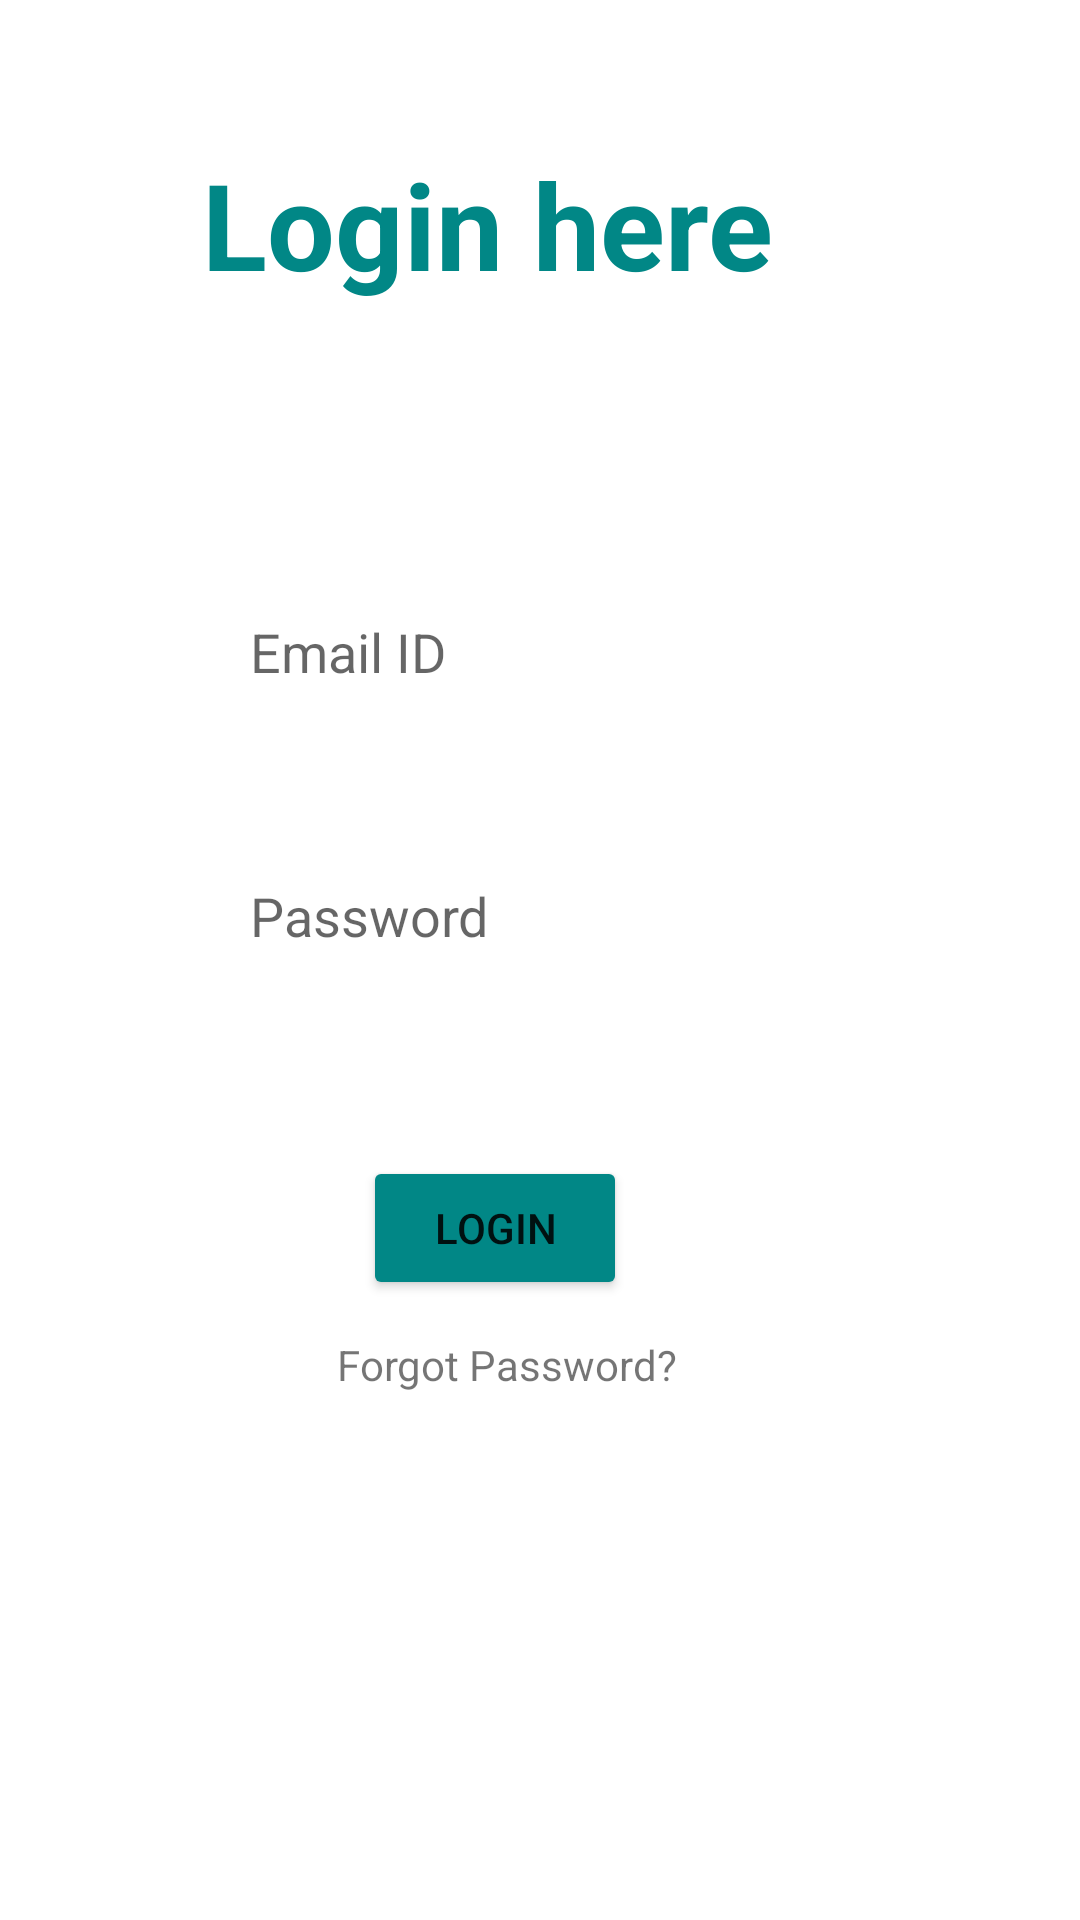

Reconstruct the res/layout file that produces this screen, plus the resources it refers to.
<!-- AndroidManifest.xml: application theme Theme.Teams_remote_assestment -->
<!-- res/layout/activity_login.xml -->
<?xml version="1.0" encoding="utf-8"?>
<androidx.constraintlayout.widget.ConstraintLayout
    xmlns:android="http://schemas.android.com/apk/res/android"
    xmlns:tools="http://schemas.android.com/tools"
    xmlns:app="http://schemas.android.com/apk/res-auto"
    android:layout_width="match_parent"
    android:layout_height="match_parent"
    android:backgroundTint="@color/design_default_color_secondary_variant"
    tools:context=".LoginActivity">


    <TextView
        android:id="@+id/textView2"
        android:layout_width="wrap_content"
        android:layout_height="wrap_content"
        android:layout_marginTop="48dp"
        android:text="Login here"
        android:textColor="@color/teal_700"
        android:textSize="40sp"
        android:textStyle="bold"
        app:layout_constraintEnd_toEndOf="parent"
        app:layout_constraintHorizontal_bias="0.396"
        app:layout_constraintStart_toStartOf="parent"
        app:layout_constraintTop_toTopOf="parent" />

    <Button
        android:id="@+id/loginButton"
        android:layout_width="wrap_content"
        android:layout_height="wrap_content"
        android:layout_marginTop="60dp"
        android:backgroundTint="@color/design_default_color_secondary_variant"
        android:text="Login"
        app:layout_constraintEnd_toEndOf="parent"
        app:layout_constraintHorizontal_bias="0.445"
        app:layout_constraintStart_toStartOf="parent"
        app:layout_constraintTop_toBottomOf="@+id/password" />

    <EditText
        android:background="@drawable/custom_edit"
        android:paddingStart="20dp"
        android:layout_height="40dp"
        android:id="@+id/email"
        android:layout_width="wrap_content"
        android:layout_marginTop="96dp"
        android:ems="10"
        android:hint="Email ID"
        android:inputType="textEmailAddress"
        app:layout_constraintEnd_toEndOf="parent"
        app:layout_constraintHorizontal_bias="0.422"
        app:layout_constraintStart_toStartOf="parent"
        app:layout_constraintTop_toBottomOf="@+id/textView2" />

    <EditText
        android:background="@drawable/custom_edit"
        android:paddingStart="20dp"
        android:layout_height="40dp"
        android:id="@+id/password"
        android:layout_width="wrap_content"
        android:layout_marginTop="48dp"
        android:ems="10"
        android:hint="Password"
        android:inputType="textPassword"
        app:layout_constraintEnd_toEndOf="parent"
        app:layout_constraintHorizontal_bias="0.422"
        app:layout_constraintStart_toStartOf="parent"
        app:layout_constraintTop_toBottomOf="@+id/email" />


    <TextView
        android:id="@+id/forgotpassword"
        android:layout_width="wrap_content"
        android:layout_height="wrap_content"
        android:layout_marginTop="12dp"
        android:text="Forgot Password?"
        app:layout_constraintEnd_toEndOf="parent"
        app:layout_constraintHorizontal_bias="0.456"
        app:layout_constraintStart_toStartOf="parent"
        app:layout_constraintTop_toBottomOf="@+id/loginButton" />

</androidx.constraintlayout.widget.ConstraintLayout>
<!-- resources referenced by this layout -->
<resources>
  <style name="Theme.Teams_remote_assestment" parent="Theme.MaterialComponents.DayNight.DarkActionBar">
          
          <item name="colorPrimary">@color/purple_500</item>
          <item name="colorPrimaryVariant">@color/purple_700</item>
          <item name="colorOnPrimary">@color/white</item>
          
          <item name="colorSecondary">@color/teal_200</item>
          <item name="colorSecondaryVariant">@color/teal_700</item>
          <item name="colorOnSecondary">@color/black</item>
          
          <item name="android:statusBarColor">?attr/colorPrimaryVariant</item>
          
      </style>
  <!-- not gathered from this repository: default colours our renderer supplied (Android Studio template values) -->
  <color name="purple_500">#FF6200EE</color>
  <color name="purple_700">#FF3700B3</color>
  <color name="teal_200">#FF03DAC5</color>
  <color name="teal_700">#FF018786</color>
  <color name="black">#FF000000</color>
  <color name="white">#FFFFFFFF</color>
</resources>
